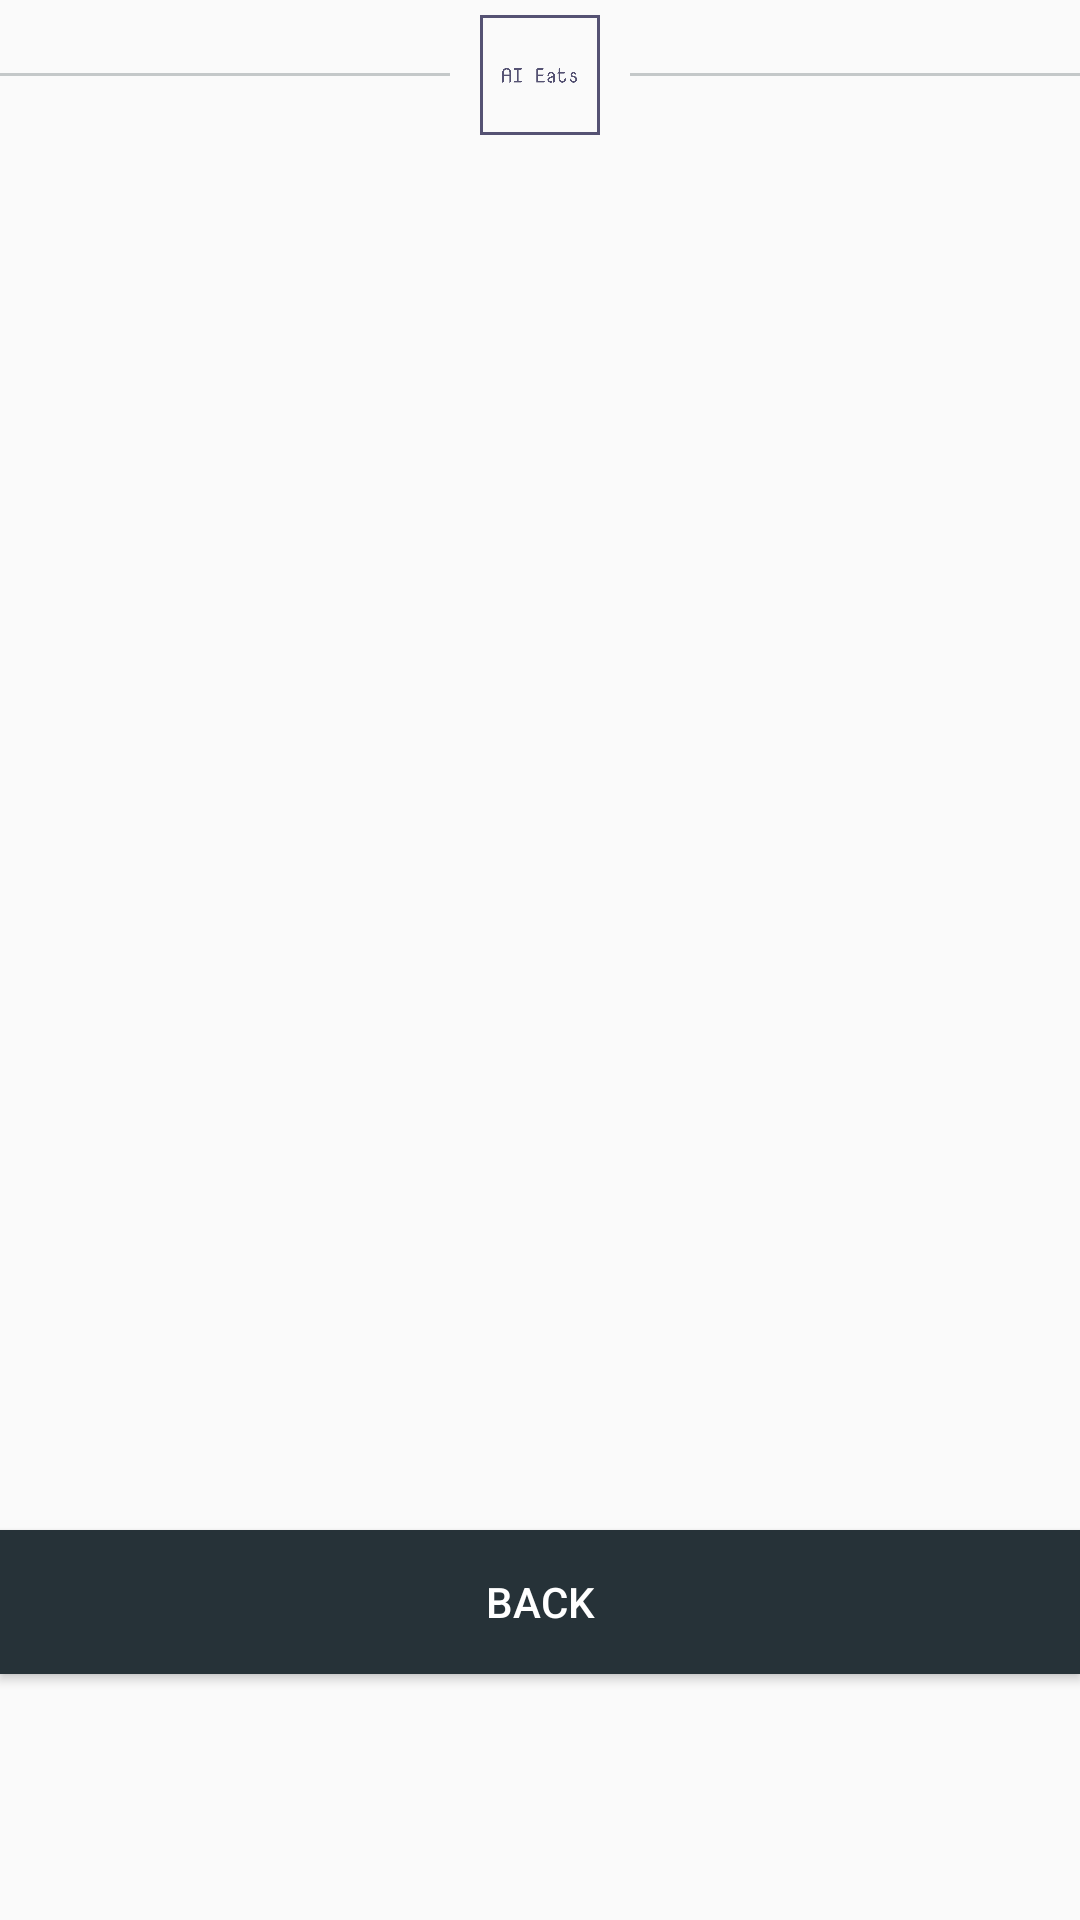

Reconstruct the res/layout file that produces this screen, plus the resources it refers to.
<!-- AndroidManifest.xml: application theme AppTheme -->
<!-- res/layout/activity_customer_food_court.xml -->
<?xml version="1.0" encoding="utf-8"?>

<RelativeLayout xmlns:android="http://schemas.android.com/apk/res/android"
    xmlns:app="http://schemas.android.com/apk/res-auto"
    xmlns:tools="http://schemas.android.com/tools"
    android:layout_width="match_parent"
    android:layout_height="match_parent"
    tools:context=".CustomerFoodCourt">

    <LinearLayout
        android:id="@+id/logo_place"
        android:layout_below="@+id/new_userName"
        android:orientation="horizontal"
        android:gravity="center"
        android:layout_width="match_parent"
        android:layout_height="wrap_content">
        <View
            android:layout_width="180dp"
            android:layout_height="1dp"
            android:background="#c4c8c9"
            android:layout_margin="5dp" />
        <ImageView
            android:id="@+id/logo_register"
            android:layout_alignParentTop="true"
            android:layout_centerHorizontal="true"
            android:background="@drawable/logo_transparent"
            android:layout_width="50dp"
            android:layout_height="50dp" />
        <View
            android:layout_width="180dp"
            android:layout_height="1dp"
            android:background="#c4c8c9"
            android:layout_margin="5dp" />
    </LinearLayout>

    <ListView
        android:id="@+id/foodView_footCourt"
        android:layout_width="wrap_content"
        android:layout_height="447dp"
        android:layout_below="@+id/logo_place"
        android:layout_marginStart="8dp"
        android:layout_marginTop="8dp"
        android:layout_marginEnd="8dp"
        app:layout_constraintEnd_toEndOf="parent"
        app:layout_constraintStart_toStartOf="parent"
        app:layout_constraintTop_toTopOf="parent" />

    <Button
        android:id="@+id/btn_back_foodCourt"
        style="@style/Widget.AppCompat.Button.Colored"
        android:layout_width="match_parent"
        android:layout_height="wrap_content"
        android:layout_below="@+id/foodView_footCourt"
        android:layout_alignParentStart="true"
        android:layout_marginStart="0dp"
        android:layout_marginTop="5dp"
        android:background="#263238"
        android:text="Back" />

</RelativeLayout>
<!-- resources referenced by this layout -->
<resources>
  <!-- drawable logo_transparent: png bitmap (drawable-hdpi, 17692 bytes) -->
  <style name="AppTheme" parent="Theme.AppCompat.Light.NoActionBar">
          
          <item name="colorPrimary">@color/colorPrimary</item>
          <item name="colorPrimaryDark">@color/colorPrimaryDark</item>
          <item name="colorAccent">@color/colorAccent</item>
      </style>
  <color name="colorPrimary">#008577</color>
  <color name="colorPrimaryDark">#00574B</color>
  <color name="colorAccent">#D81B60</color>
</resources>
